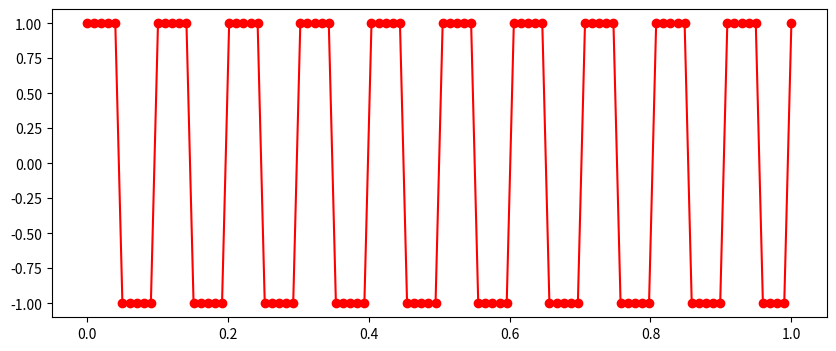

Reproduce this figure in Python.
#Resolucion del ejercicio 1.3 guia 1
import numpy as np
import matplotlib.pyplot as plt

def ejercicio1c(ti, tf, fm, fs, fi):
    T = 1/fm
    t = np.linspace(ti,tf,fm)

    print(t)

    #Obtengo el vector funcion
    y = np.zeros(len(t))

    print(len(t))

    for i in range(len(t)):
        print(t[i])
        if np.mod(2*np.pi*fs*t[i] + fi,2*np.pi) >= np.pi:
            #print("Entro pues -> ",np.mod(2*np.pi*fs*t[i],2*np.pi))
            y[i] = -1
        else:
            y[i] = 1

    print(np.size(y))

    plt.figure(figsize=(10,4))
    plt.plot(t,y,'r-o',label = "Senoidal Ejercicio 1b")
    plt.show()

#Ejemplo de uso
fs = 10
fm = 100
fi = 0
ti = 0
tf = 1

ejercicio1c(ti, tf, fm, fs, fi)